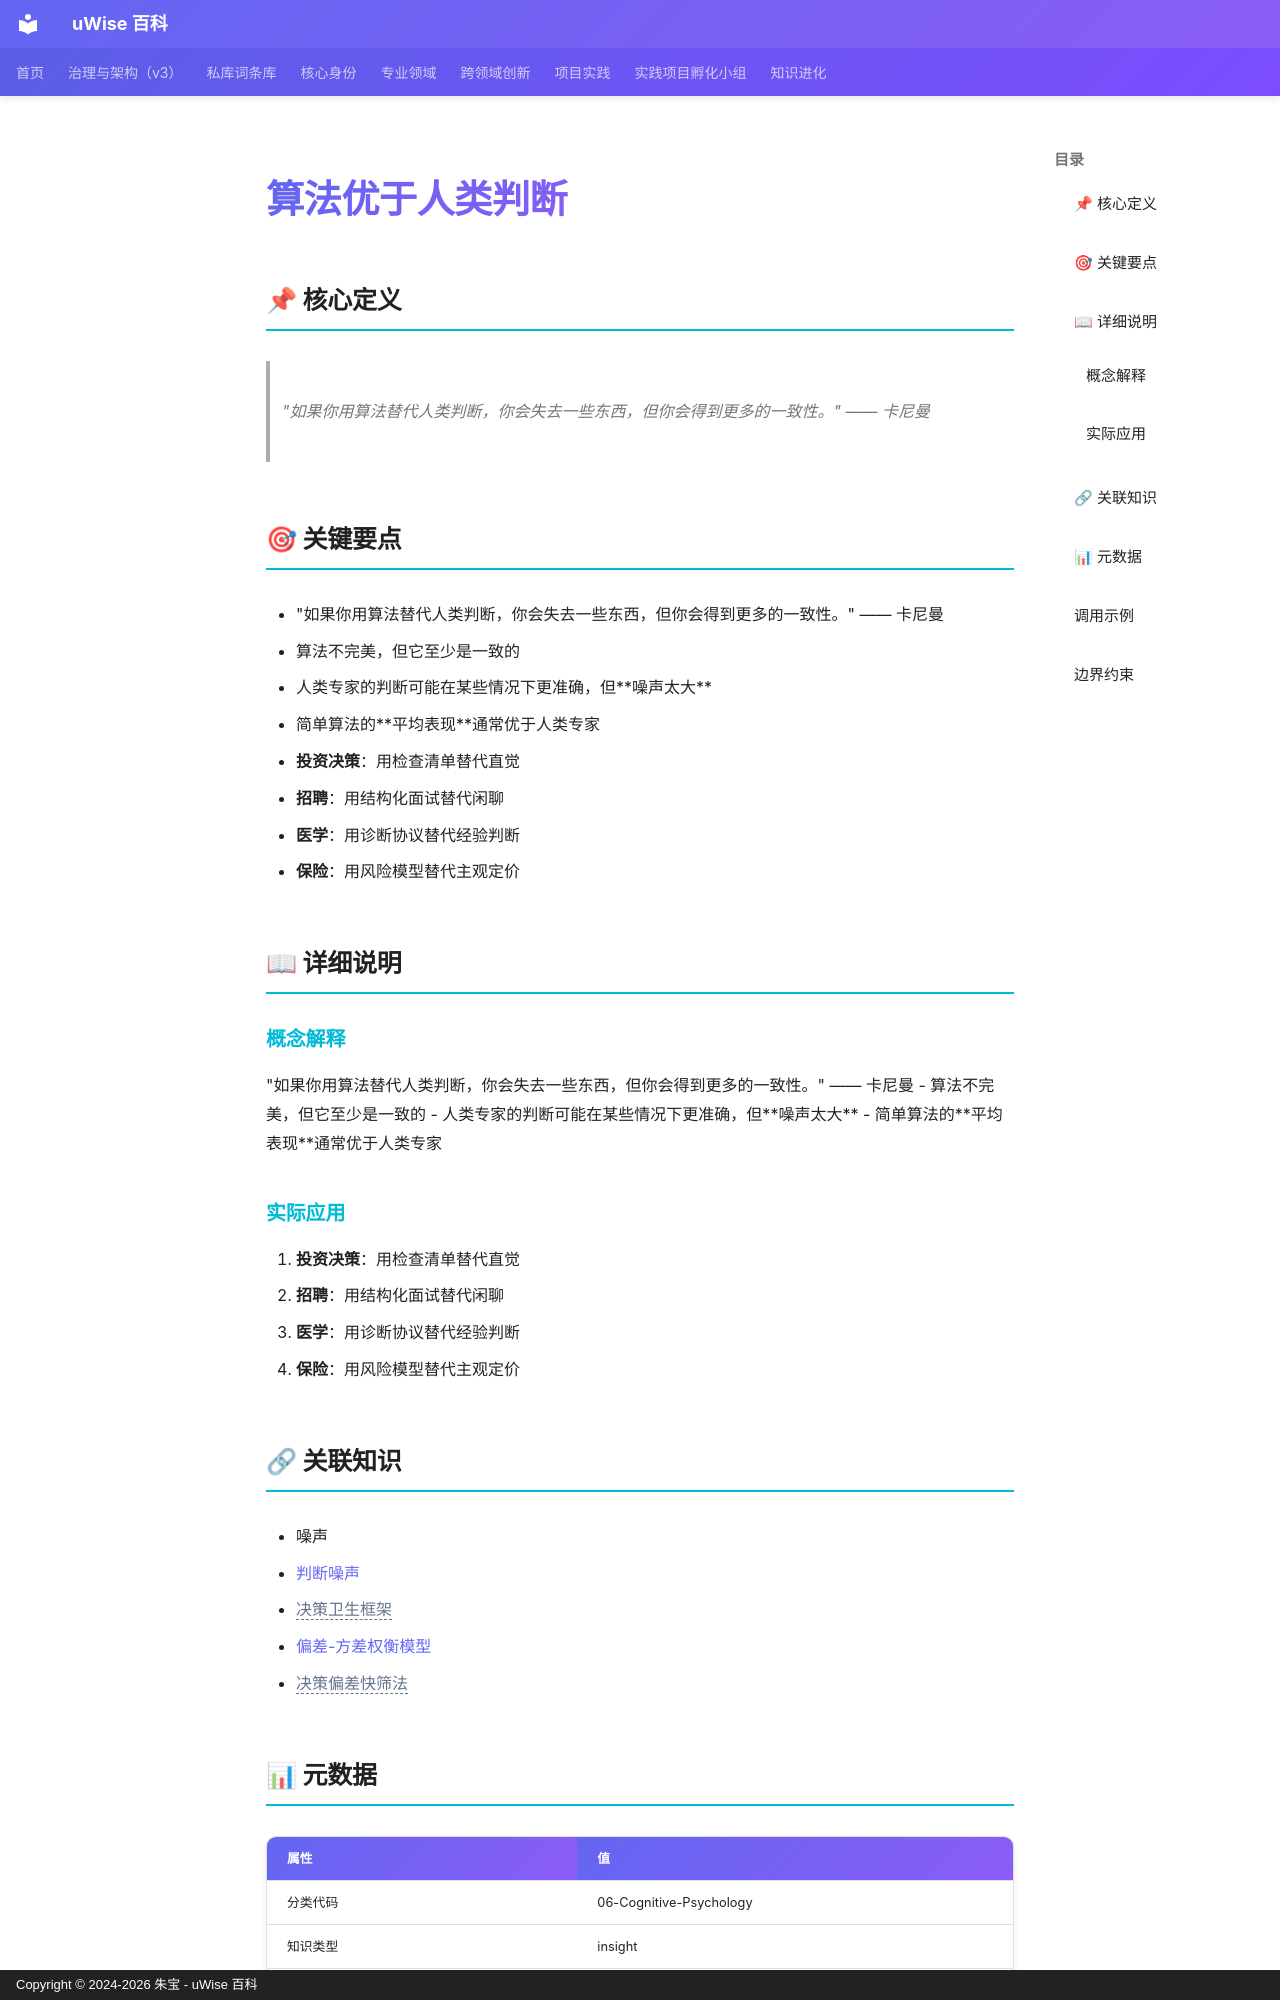

repository: zhubao315/uWise · page: vault-encyclopedia/md-7353c20a/index.html · generator: mkdocs · copyright: Copyright © 2024-2026 朱宝 - uWise 百科

---
title: "算法优于人类判断"
description: "\"如果你用算法替代人类判断，你会失去一些东西，但你会得到更多的一致性。\" —— 卡尼曼"
---

# 算法优于人类判断

## 📌 核心定义

> "如果你用算法替代人类判断，你会失去一些东西，但你会得到更多的一致性。" —— 卡尼曼

## 🎯 关键要点

- "如果你用算法替代人类判断，你会失去一些东西，但你会得到更多的一致性。" —— 卡尼曼
- 算法不完美，但它至少是一致的
- 人类专家的判断可能在某些情况下更准确，但**噪声太大**
- 简单算法的**平均表现**通常优于人类专家
- **投资决策**：用检查清单替代直觉
- **招聘**：用结构化面试替代闲聊
- **医学**：用诊断协议替代经验判断
- **保险**：用风险模型替代主观定价

## 📖 详细说明

### 概念解释
"如果你用算法替代人类判断，你会失去一些东西，但你会得到更多的一致性。" —— 卡尼曼
- 算法不完美，但它至少是一致的
- 人类专家的判断可能在某些情况下更准确，但**噪声太大**
- 简单算法的**平均表现**通常优于人类专家


### 实际应用

1. **投资决策**：用检查清单替代直觉
2. **招聘**：用结构化面试替代闲聊
3. **医学**：用诊断协议替代经验判断
4. **保险**：用风险模型替代主观定价

## 🔗 关联知识

- 噪声
- [判断噪声](../md-15ff6899/)
- <span class="uw-unresolved" data-target="决策卫生框架" title="未解析的双链目标：决策卫生框架">决策卫生框架</span>
- [偏差-方差权衡模型](../md-05f58ab6/)
- <span class="uw-unresolved" data-target="决策偏差快筛法" title="未解析的双链目标：决策偏差快筛法">决策偏差快筛法</span>

## 📊 元数据

| 属性 | 值 |
|------|-----|
| 分类代码 | 06-Cognitive-Psychology |
| 知识类型 | insight |
| 精修时间 | 2026-06-17 11:53 |
- [认知跃迁三层次](../entry-b36bed0e/)

---
